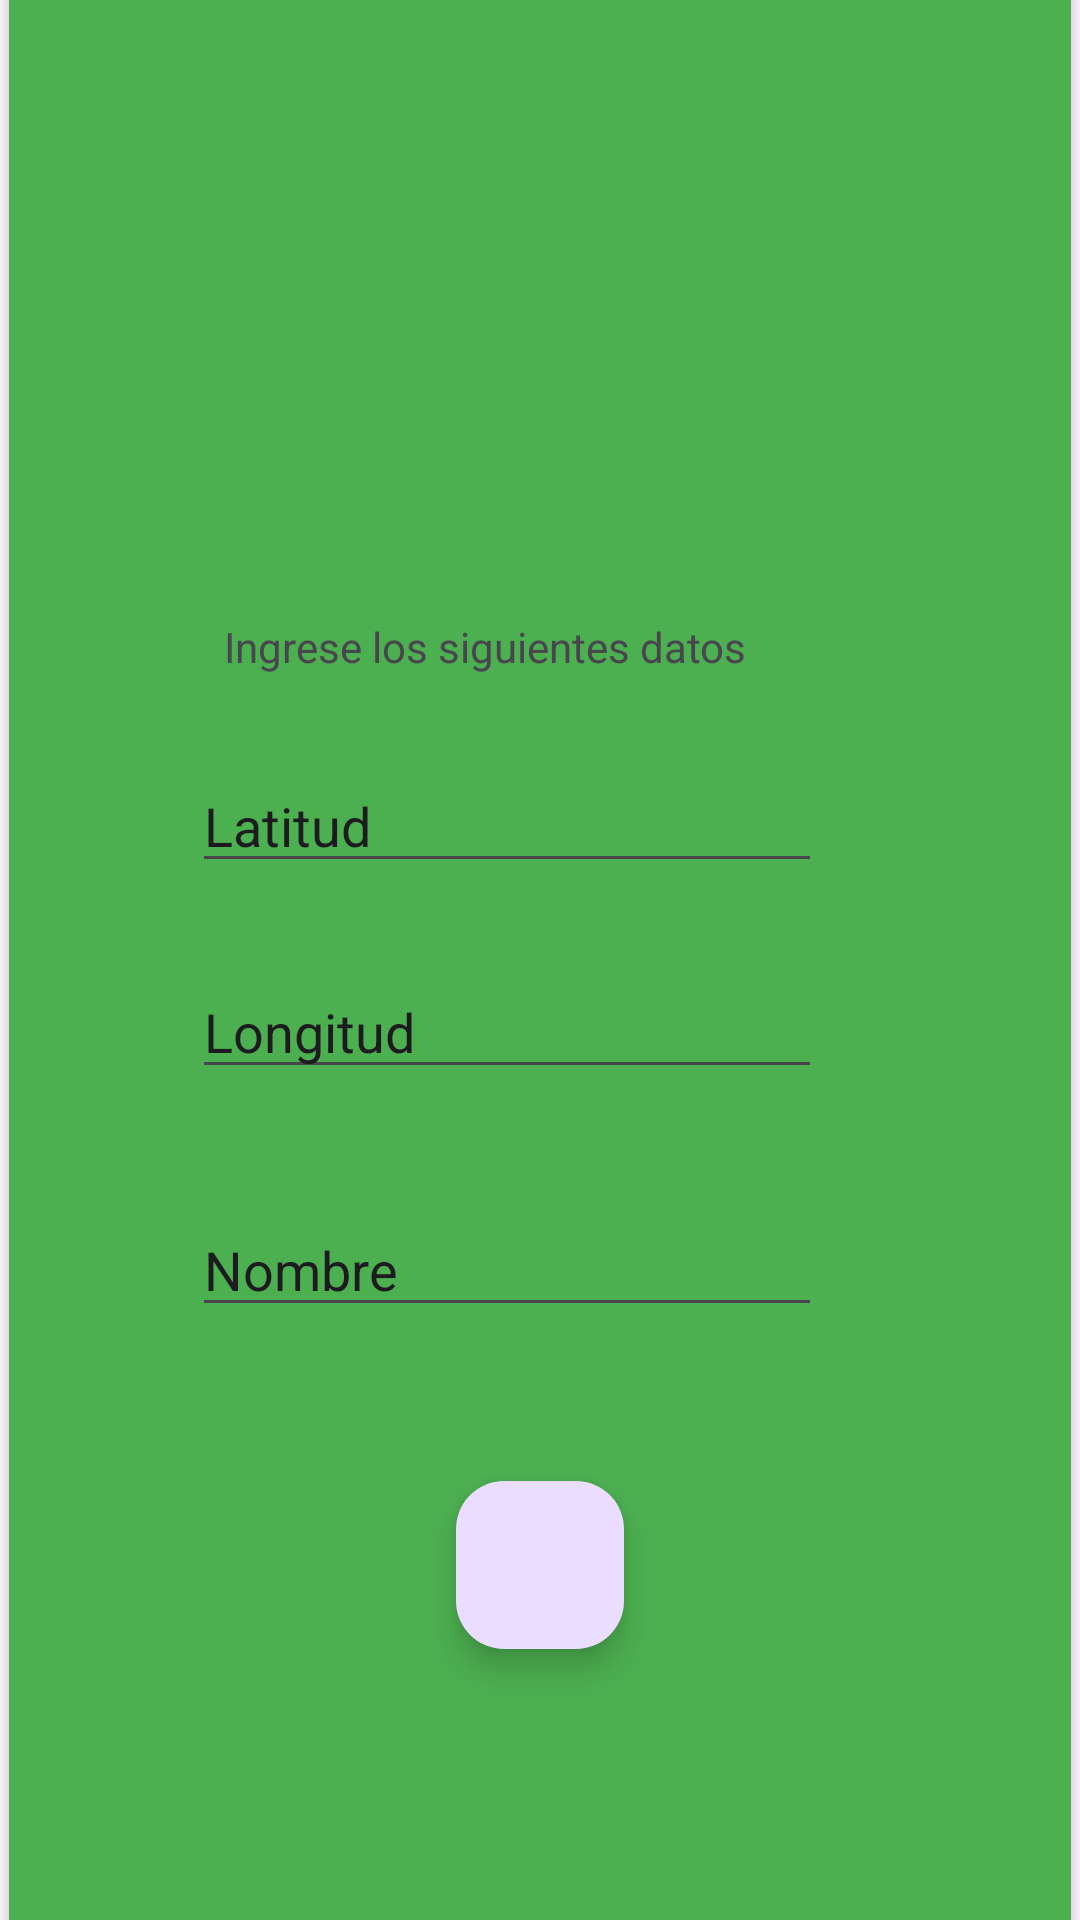

The Android layout XML behind this screen, and the referenced resources:
<!-- AndroidManifest.xml: application theme Theme.FirstApp -->
<!-- res/layout/fragment_crud.xml -->
<?xml version="1.0" encoding="utf-8"?>
<androidx.constraintlayout.widget.ConstraintLayout
    xmlns:android="http://schemas.android.com/apk/res/android"
    xmlns:app="http://schemas.android.com/apk/res-auto"
    xmlns:tools="http://schemas.android.com/tools"
    android:layout_width="match_parent"
    android:layout_height="match_parent"
    tools:context=".ui.crud.CrudFragment" >

    <androidx.cardview.widget.CardView
        android:layout_width="354dp"
        android:layout_height="701dp"
        app:cardCornerRadius="25dp"
        app:layout_constraintBottom_toBottomOf="parent"
        app:layout_constraintEnd_toEndOf="parent"
        app:layout_constraintStart_toStartOf="parent"
        app:layout_constraintTop_toTopOf="parent">

        <androidx.constraintlayout.widget.ConstraintLayout
            android:layout_width="match_parent"
            android:layout_height="match_parent"
            android:background="#4CAF50">

            <EditText
                android:id="@+id/txtLatitud"
                android:layout_width="wrap_content"
                android:layout_height="wrap_content"
                android:ems="10"
                android:inputType="text"
                android:text="Latitud"
                app:layout_constraintBottom_toBottomOf="parent"
                app:layout_constraintEnd_toEndOf="parent"
                app:layout_constraintHorizontal_bias="0.423"
                app:layout_constraintStart_toStartOf="parent"
                app:layout_constraintTop_toTopOf="parent"
                app:layout_constraintVertical_bias="0.429" />

            <TextView
                android:id="@+id/textView2"
                android:layout_width="wrap_content"
                android:layout_height="wrap_content"
                android:text="Ingrese los siguientes datos"
                app:layout_constraintBottom_toBottomOf="parent"
                app:layout_constraintEnd_toEndOf="parent"
                app:layout_constraintHorizontal_bias="0.398"
                app:layout_constraintStart_toStartOf="parent"
                app:layout_constraintTop_toTopOf="parent"
                app:layout_constraintVertical_bias="0.346" />

            <EditText
                android:id="@+id/txtLongitud"
                android:layout_width="wrap_content"
                android:layout_height="wrap_content"
                android:ems="10"
                android:inputType="text"
                android:text="Longitud"
                app:layout_constraintBottom_toBottomOf="parent"
                app:layout_constraintEnd_toEndOf="parent"
                app:layout_constraintHorizontal_bias="0.423"
                app:layout_constraintStart_toStartOf="parent"
                app:layout_constraintTop_toBottomOf="@+id/txtLatitud"
                app:layout_constraintVertical_bias="0.082" />

            <EditText
                android:id="@+id/idNombre"
                android:layout_width="wrap_content"
                android:layout_height="wrap_content"
                android:ems="10"
                android:inputType="text"
                android:text="Nombre"
                app:layout_constraintBottom_toBottomOf="parent"
                app:layout_constraintEnd_toEndOf="parent"
                app:layout_constraintHorizontal_bias="0.423"
                app:layout_constraintStart_toStartOf="parent"
                app:layout_constraintTop_toBottomOf="@+id/txtLongitud"
                app:layout_constraintVertical_bias="0.143" />

            <com.google.android.material.floatingactionbutton.FloatingActionButton
                android:id="@+id/btnSend"
                android:layout_width="wrap_content"
                android:layout_height="wrap_content"
                android:clickable="true"
                android:src="@drawable/baseline_send_24"
                app:layout_constraintBottom_toBottomOf="parent"
                app:layout_constraintEnd_toEndOf="parent"
                app:layout_constraintStart_toStartOf="parent"
                app:layout_constraintTop_toBottomOf="@+id/idNombre"
                app:layout_constraintVertical_bias="0.298" />
        </androidx.constraintlayout.widget.ConstraintLayout>

    </androidx.cardview.widget.CardView>

</androidx.constraintlayout.widget.ConstraintLayout>
<!-- resources referenced by this layout -->
<resources>
  <style name="Theme.FirstApp" parent="Base.Theme.FirstApp" />
  <style name="Base.Theme.FirstApp" parent="Theme.Material3.DayNight.NoActionBar">
          
          
          <item name="colorPrimaryDark">@color/black</item>
      </style>
  <color name="black">#FF000000</color>
</resources>
